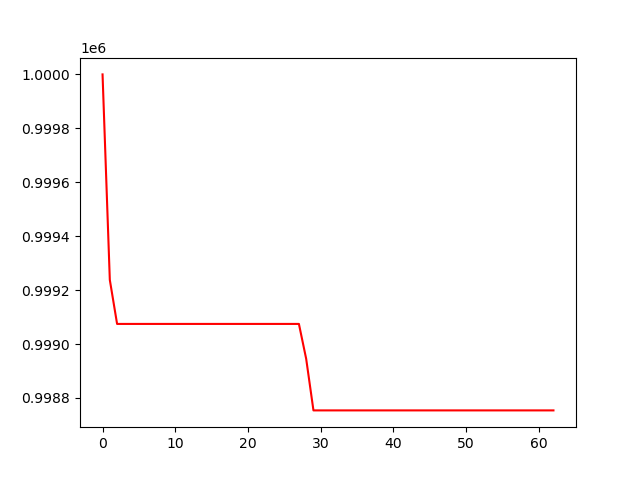

Data behind this chart, as committed beside it:
, 0
0, 1000000
1, 999238
2, 999075
3, 999075
4, 999075
5, 999075
6, 999075
7, 999075
8, 999075
9, 999075
10, 999075
11, 999075
12, 999075
13, 999075
14, 999075
15, 999075
16, 999075
17, 999075
18, 999075
19, 999075
20, 999075
21, 999075
22, 999075
23, 999075
24, 999075
25, 999075
26, 999075
27, 999075
28, 998945
29, 998754
30, 998754
31, 998754
32, 998754
33, 998754
34, 998754
35, 998754
36, 998754
37, 998754
38, 998754
39, 998754
40, 998754
41, 998754
42, 998754
43, 998754
44, 998754
45, 998754
46, 998754
47, 998754
48, 998754
49, 998754
50, 998754
51, 998754
52, 998754
53, 998754
54, 998754
55, 998754
56, 998754
57, 998754
58, 998754
59, 998754
... 3 more rows
